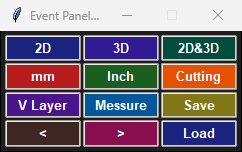
Workflow: Main

Step 1: Browser on the element (eventpanel.exe)
